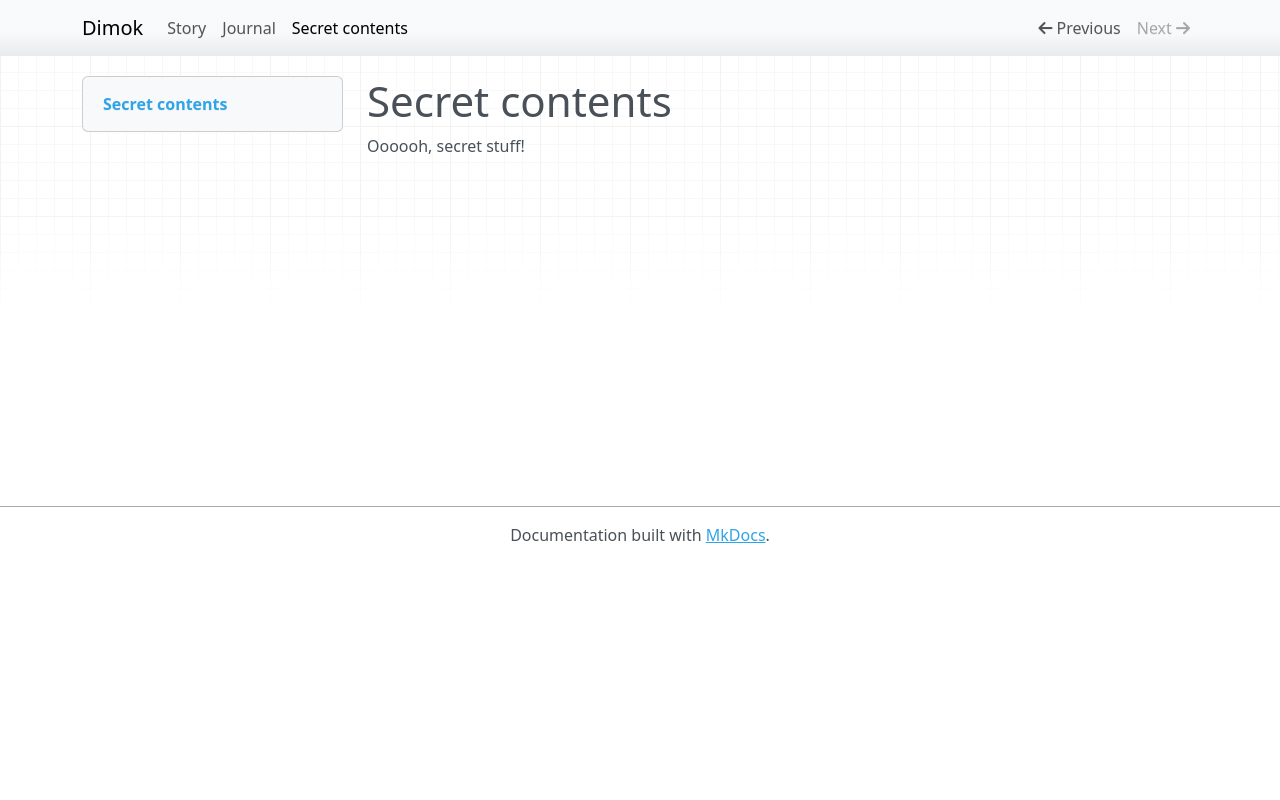

repository: LadyAelita/dimok · page: secret/index.html · generator: mkdocs

---
level: secret
---
# Secret contents

Oooooh, secret stuff!
